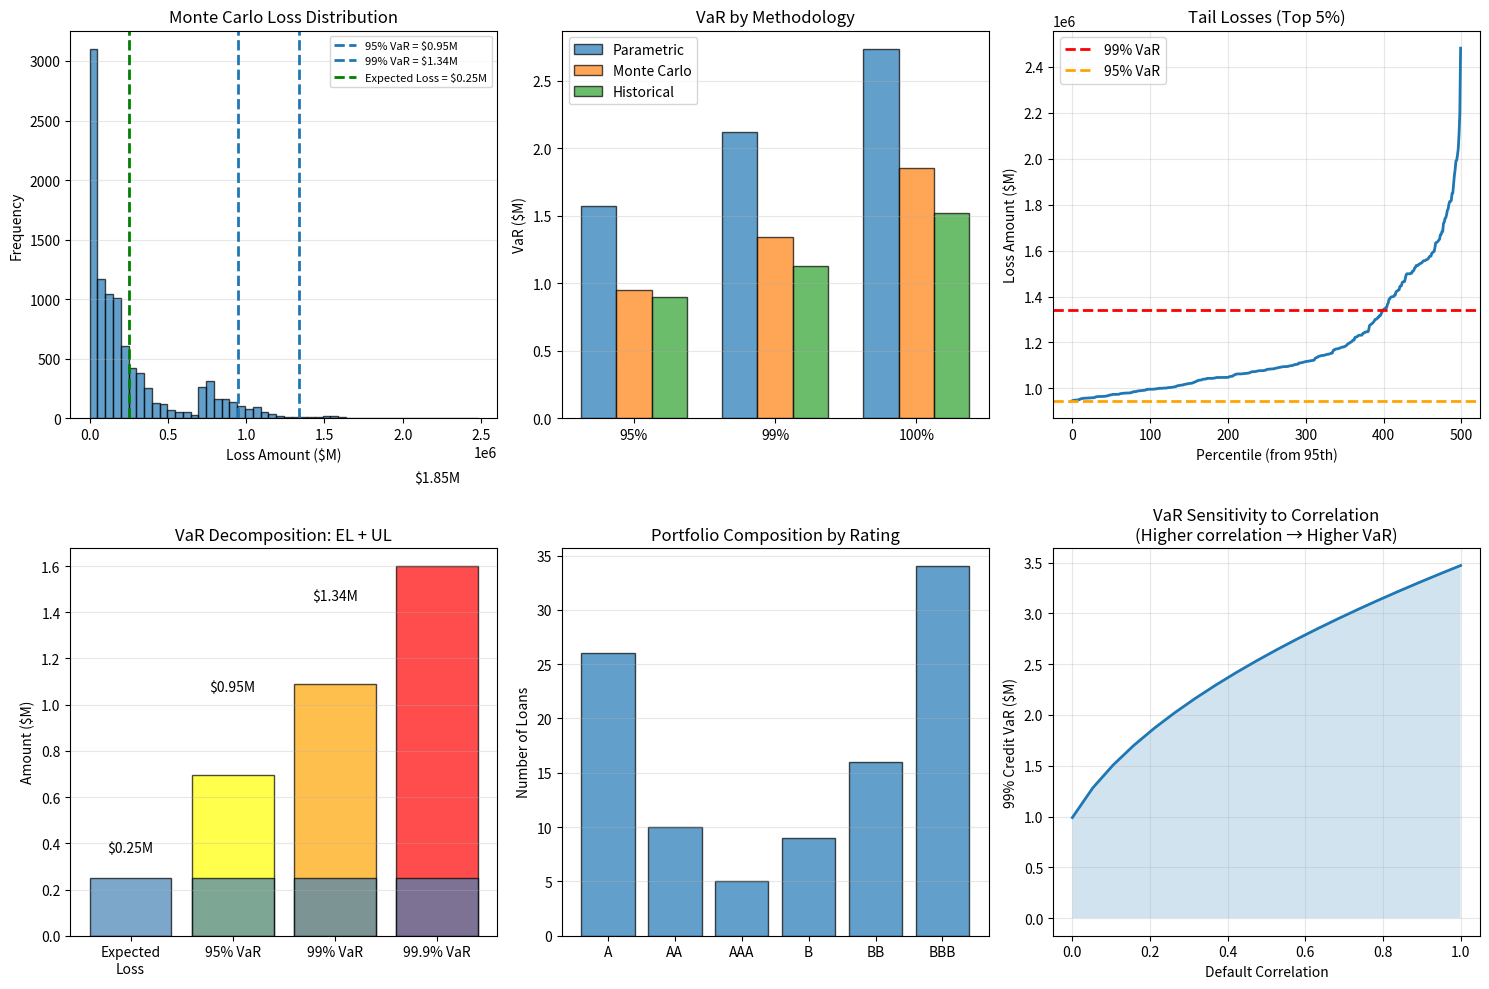

Write Python code to recreate this figure.
# Auto-extracted from markdown file
# Source: credit_var.md

# --- Code Block 1 ---
import numpy as np
import pandas as pd
from scipy import stats
import matplotlib.pyplot as plt

np.random.seed(42)

print("=== Credit Value-at-Risk Analysis ===")

# Portfolio of loans
n_loans = 100
portfolio = pd.DataFrame({
    'Loan_ID': np.arange(n_loans),
    'Amount': np.random.lognormal(12, 1.5, n_loans),
    'Rating': np.random.choice(['AAA', 'AA', 'A', 'BBB', 'BB', 'B'], n_loans, 
                               p=[0.05, 0.10, 0.20, 0.35, 0.20, 0.10]),
})

# PD and LGD by rating
rating_params = {
    'AAA': {'PD': 0.0001, 'LGD': 0.30},
    'AA': {'PD': 0.0005, 'LGD': 0.32},
    'A': {'PD': 0.002, 'LGD': 0.35},
    'BBB': {'PD': 0.008, 'LGD': 0.40},
    'BB': {'PD': 0.030, 'LGD': 0.45},
    'B': {'PD': 0.100, 'LGD': 0.50}
}

portfolio['PD'] = portfolio['Rating'].map(lambda r: rating_params[r]['PD'])
portfolio['LGD'] = portfolio['Rating'].map(lambda r: rating_params[r]['LGD'])
portfolio['EL'] = portfolio['PD'] * portfolio['LGD'] * portfolio['Amount']

print(f"Portfolio size: {len(portfolio)} loans")
print(f"Total exposure: ${portfolio['Amount'].sum()/1e6:.1f}M")
print(f"Average PD: {portfolio['PD'].mean():.2%}")
print(f"Total Expected Loss: ${portfolio['EL'].sum()/1e3:.0f}K")

# Method 1: Parametric (Delta-Normal) VaR
print("\n=== Method 1: Parametric (Delta-Normal) VaR ===")

# Assume losses normally distributed around expected loss
total_el = portfolio['EL'].sum()
total_variance = (portfolio['PD'] * (1 - portfolio['PD']) * (portfolio['LGD'] * portfolio['Amount'])**2).sum()
total_std = np.sqrt(total_variance)

# Account for correlation
correlation_matrix = np.ones((len(portfolio), len(portfolio))) * 0.30  # Common correlation
np.fill_diagonal(correlation_matrix, 1.0)

# More accurate: Meucci approach
# Var[L] = Σᵢ Var[Lᵢ] + 2 × Σᵢ<ⱼ Cov[Lᵢ, Lⱼ]
variances = (portfolio['PD'] * (1 - portfolio['PD'])) * (portfolio['LGD'] * portfolio['Amount'])**2
pairwise_cov = 0
for i in range(len(portfolio)):
    for j in range(i+1, len(portfolio)):
        std_i = np.sqrt(variances.iloc[i])
        std_j = np.sqrt(variances.iloc[j])
        pairwise_cov += 2 * 0.30 * std_i * std_j

total_var_correlated = variances.sum() + pairwise_cov
total_std_correlated = np.sqrt(total_var_correlated)

# VaR at different confidence levels
confidence_levels = [0.95, 0.99, 0.999]
var_parametric = {}

for conf in confidence_levels:
    z_score = stats.norm.ppf(conf)
    var_amount = total_el + z_score * total_std_correlated
    var_parametric[conf] = var_amount

print("Parametric VaR (assuming normal distribution):")
print("Confidence | VaR Amount | UL = VaR - EL")
print("-" * 45)
for conf in confidence_levels:
    ul = var_parametric[conf] - total_el
    print(f"{conf*100:6.1f}%    | ${var_parametric[conf]/1e6:9.2f}M | ${ul/1e6:8.2f}M")

# Method 2: Monte Carlo Simulation
print("\n=== Method 2: Monte Carlo Credit VaR ===")

n_simulations = 10000
default_matrix = np.random.rand(n_simulations, len(portfolio))
losses_mc = np.zeros(n_simulations)

for sim in range(n_simulations):
    for i, loan in enumerate(portfolio.itertuples()):
        if default_matrix[sim, i] < loan.PD:
            # Default occurs
            losses_mc[sim] += loan.LGD * loan.Amount
        else:
            # Add small loss for mark-to-market (optional)
            pass

var_mc = {}
for conf in confidence_levels:
    var_mc[conf] = np.percentile(losses_mc, conf * 100)

print(f"Simulations: {n_simulations}")
print("Monte Carlo VaR:")
print("Confidence | VaR Amount | UL = VaR - EL")
print("-" * 45)
for conf in confidence_levels:
    ul = var_mc[conf] - total_el
    print(f"{conf*100:6.1f}%    | ${var_mc[conf]/1e6:9.2f}M | ${ul/1e6:8.2f}M")

# Method 3: Historical Simulation (using simulated history)
print("\n=== Method 3: Historical Simulation ===")

# Generate "historical" loss distribution
n_historical = 1000
losses_hist = np.zeros(n_historical)

for period in range(n_historical):
    period_default = np.random.rand(len(portfolio)) < portfolio['PD'].values
    losses_hist[period] = (period_default * portfolio['LGD'].values * portfolio['Amount'].values).sum()

var_hist = {}
for conf in confidence_levels:
    var_hist[conf] = np.percentile(losses_hist, conf * 100)

print("Historical Simulation VaR:")
print("Confidence | VaR Amount | UL = VaR - EL")
print("-" * 45)
for conf in confidence_levels:
    ul = var_hist[conf] - total_el
    print(f"{conf*100:6.1f}%    | ${var_hist[conf]/1e6:9.2f}M | ${ul/1e6:8.2f}M")

# Comparison and sensitivity
print("\n=== VaR Methodology Comparison ===")
print("Confidence | Parametric | Monte Carlo | Historical")
print("-" * 55)
for conf in confidence_levels:
    print(f"{conf*100:6.1f}%    | ${var_parametric[conf]/1e6:9.2f}M  | ${var_mc[conf]/1e6:10.2f}M | ${var_hist[conf]/1e6:10.2f}M")

# Expected Shortfall (ES) = Average of tail losses
print("\n=== Expected Shortfall (CVaR) ===")
print("Average loss in worst 1% scenarios:")
for conf in confidence_levels:
    threshold = np.percentile(losses_mc, conf * 100)
    tail_losses = losses_mc[losses_mc >= threshold]
    es = tail_losses.mean()
    print(f"{conf*100:6.1f}%: VaR = ${var_mc[conf]/1e6:.2f}M, ES = ${es/1e6:.2f}M (difference = ${(es-var_mc[conf])/1e6:.2f}M)")

# Concentration analysis: Which loans drive VaR?
print("\n=== Loan Concentration in VaR ===")
portfolio['Contribution_to_EL'] = portfolio['EL'] / portfolio['EL'].sum()
portfolio['Contribution_to_VaR'] = portfolio['Amount'] * portfolio['PD'] * portfolio['LGD'] / (portfolio['Amount'] * portfolio['PD'] * portfolio['LGD']).sum()

top_contributors = portfolio.nlargest(5, 'Amount')[['Loan_ID', 'Amount', 'Rating', 'Contribution_to_VaR']]
print("\nTop 5 loans by VaR contribution:")
print(top_contributors.to_string(index=False))

# Visualizations
fig, axes = plt.subplots(2, 3, figsize=(15, 10))

# Plot 1: Loss distribution (Monte Carlo)
ax1 = axes[0, 0]
ax1.hist(losses_mc, bins=50, edgecolor='black', alpha=0.7)
for conf in [0.95, 0.99]:
    var_line = var_mc[conf]
    ax1.axvline(var_line, linestyle='--', linewidth=2, label=f'{conf*100:.0f}% VaR = ${var_line/1e6:.2f}M')
ax1.axvline(total_el, color='g', linestyle='--', linewidth=2, label=f'Expected Loss = ${total_el/1e6:.2f}M')
ax1.set_xlabel('Loss Amount ($M)')
ax1.set_ylabel('Frequency')
ax1.set_title('Monte Carlo Loss Distribution')
ax1.legend(fontsize=8)
ax1.grid(True, alpha=0.3, axis='y')

# Plot 2: VaR comparison across methods
ax2 = axes[0, 1]
x_pos = np.arange(len(confidence_levels))
width = 0.25
var_param_vals = [var_parametric[c]/1e6 for c in confidence_levels]
var_mc_vals = [var_mc[c]/1e6 for c in confidence_levels]
var_hist_vals = [var_hist[c]/1e6 for c in confidence_levels]

ax2.bar(x_pos - width, var_param_vals, width, label='Parametric', alpha=0.7, edgecolor='black')
ax2.bar(x_pos, var_mc_vals, width, label='Monte Carlo', alpha=0.7, edgecolor='black')
ax2.bar(x_pos + width, var_hist_vals, width, label='Historical', alpha=0.7, edgecolor='black')
ax2.set_ylabel('VaR ($M)')
ax2.set_title('VaR by Methodology')
ax2.set_xticks(x_pos)
ax2.set_xticklabels([f'{c*100:.0f}%' for c in confidence_levels])
ax2.legend()
ax2.grid(True, alpha=0.3, axis='y')

# Plot 3: Loss tail
ax3 = axes[0, 2]
sorted_losses = np.sort(losses_mc)
tail_start = int(len(sorted_losses) * 0.95)
ax3.plot(sorted_losses[tail_start:], linewidth=2)
ax3.axhline(var_mc[0.99], color='r', linestyle='--', linewidth=2, label='99% VaR')
ax3.axhline(var_mc[0.95], color='orange', linestyle='--', linewidth=2, label='95% VaR')
ax3.set_xlabel('Percentile (from 95th)')
ax3.set_ylabel('Loss Amount ($M)')
ax3.set_title('Tail Losses (Top 5%)')
ax3.legend()
ax3.grid(True, alpha=0.3)

# Plot 4: VaR vs EL decomposition
ax4 = axes[1, 0]
components = ['Expected\nLoss', '95% VaR', '99% VaR', '99.9% VaR']
values = [total_el/1e6, var_mc[0.95]/1e6, var_mc[0.99]/1e6, var_mc[0.999]/1e6]
ul_values = [0, values[1]-values[0], values[2]-values[0], values[3]-values[0]]

ax4.bar(components, ul_values, color=['green', 'yellow', 'orange', 'red'], alpha=0.7, edgecolor='black')
ax4.bar(components, [total_el/1e6, total_el/1e6, total_el/1e6, total_el/1e6], alpha=0.7, 
       color='steelblue', edgecolor='black')
ax4.set_ylabel('Amount ($M)')
ax4.set_title('VaR Decomposition: EL + UL')
for i, (comp, val, ul) in enumerate(zip(components, values, ul_values)):
    ax4.text(i, val + 0.1, f'${val:.2f}M', ha='center', va='bottom')
ax4.grid(True, alpha=0.3, axis='y')

# Plot 5: Rating distribution
ax5 = axes[1, 1]
rating_counts = portfolio['Rating'].value_counts().sort_index()
ax5.bar(rating_counts.index, rating_counts.values, edgecolor='black', alpha=0.7)
ax5.set_ylabel('Number of Loans')
ax5.set_title('Portfolio Composition by Rating')
ax5.grid(True, alpha=0.3, axis='y')

# Plot 6: Sensitivity: Correlation impact
ax6 = axes[1, 2]
correlations = np.linspace(0, 1, 20)
var_by_corr = []

for rho in correlations:
    total_var_temp = variances.sum()
    pairwise_cov_temp = 0
    for i in range(len(portfolio)):
        for j in range(i+1, len(portfolio)):
            std_i = np.sqrt(variances.iloc[i])
            std_j = np.sqrt(variances.iloc[j])
            pairwise_cov_temp += 2 * rho * std_i * std_j
    total_std_temp = np.sqrt(total_var_temp + pairwise_cov_temp)
    var_99 = total_el + stats.norm.ppf(0.99) * total_std_temp
    var_by_corr.append(var_99)

ax6.plot(correlations, np.array(var_by_corr)/1e6, linewidth=2)
ax6.fill_between(correlations, np.array(var_by_corr)/1e6, alpha=0.2)
ax6.set_xlabel('Default Correlation')
ax6.set_ylabel('99% Credit VaR ($M)')
ax6.set_title('VaR Sensitivity to Correlation\n(Higher correlation → Higher VaR)')
ax6.grid(True, alpha=0.3)

plt.tight_layout()
plt.show()

print("\n=== Credit VaR Summary ===")
print(f"Portfolio 99% VaR (MC): ${var_mc[0.99]/1e6:.2f}M")
print(f"Capital buffer for tail risk: ${(var_mc[0.99] - total_el)/1e6:.2f}M")
print(f"Ratio VaR/EL: {var_mc[0.99]/total_el:.2f}x")

